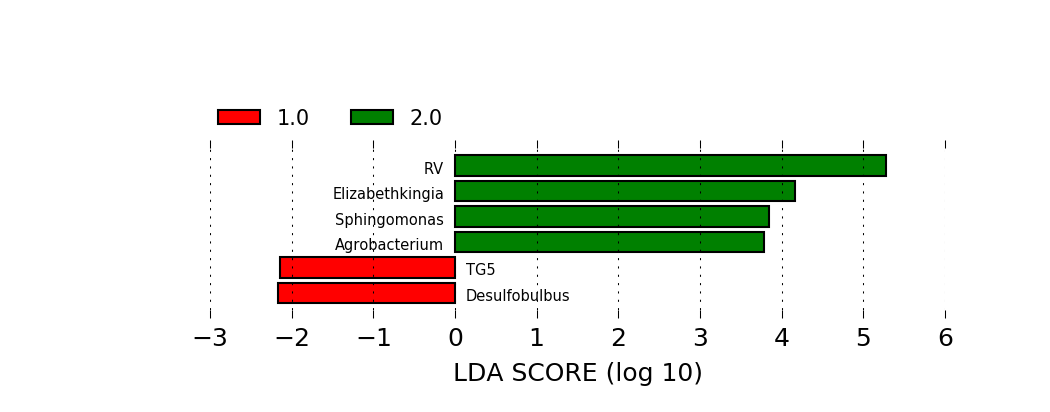

The file beside this chart, header and first rows:
PatientID	DU0098	DU0099	TT0040	TT0041	TT0046	TT0047	TT0044	TT0045	KL0014	DU0091	TT0048	DU0093	DU0094	DU0095	DU0096	DU0097	DU0010	DU0011	DU0012	DU0013	DU0014	DU0015	DU0016
Actinobacillus	0.0	0.0	0.000777	0.2852	0.000329	0.01112	0.01801	0.0	0.0	0.0	0.0	0.0	0.0	0.0	0.0	0.0	0.0	0.0	0.0	0.0	0.0	0.0	0.0
Actinomyces	0.0003977	0.003856	0.003497	0.005157	0.006497	0.03337	0.01108	0.00325	0.0009749	0.0	0.01289	0.0	0.0	0.0	0.0	0.0	0.02744	0.01436	0.01485	0.01482	0.161	0.04576	0.007355
Atopobium	0.0001326	0.000445	0.0	0.0002579	0.004194	0.0	0.0003463	8.553588298428863e-05	0.001184	0.0	0.001454	0.0	0.0	0.0	0.0	0.0	0.00309	0.001452	0.004734	0.003578	0.01079	0.01382	0.0004391
Bulleidia	0.0	0.0001483	0.000777	0.0	0.003454	0.0006067	0.002424	0.0004277	0.0	0.0	0.0008722	0.0	0.0	0.0	0.0	0.0	0.001091	0.001452	0.0	0.0	0.0003372	0.0	0.0
Campylobacter	0.0003977	0.000445	0.0	0.0005157	0.003701	0.001416	0.001039	8.553588298428863e-05	0.0	0.0	0.0008722	0.0	0.0	0.0	0.0	0.0	0.0	0.0001614	0.000653	0.0003407	0.004215	0.001168	0.0
Capnocytophaga	0.008086	0.00267	0.001943	0.006189	0.01127	0.04489	0.005194	0.002481	0.0	0.0	0.003295	0.0	0.0	0.0	0.0	0.0	0.0009088	0.008068	0.0	0.008177	0.02226	0.0	0.0003293
Catonella	0.0	0.0001483	0.0	0.0	0.0005757	0.0006067	0.0006925	0.0	0.0	0.0	0.0001938	0.0	0.0	0.0	0.0	0.0	0.0	0.0008068	0.0	0.0	0.0	0.0	0.0
Fusobacterium	0.0005302	0.00178	0.004274	0.03069	0.03199	0.04631	0.007271	0.005132	0.0	0.0	0.003683	0.0	0.0	0.0	0.0	0.0	0.003635	0.001452	0.0	0.0008518	0.006407	0.0	0.0003293
Gemella	0.0001326	0.02002	0.08275	0.1313	0.0	0.0	0.0	0.0	0.0	0.0	0.0	0.0	0.0	0.0	0.0	0.0	0.005271	0.121	0.0	0.0005111	0.0	0.0	0.0
Granulicatella	0.0006628	0.01483	0.02603	0.01315	0.001809	0.003236	0.01801	0.007527	0.001741	0.0	0.0	0.0	0.01915	0.0	0.1043	0.04505	0.002181	0.009359	0.05158	0.004429	0.04451	0.03621	0.007574
Haemophilus	0.002916	0.7283	0.01515	0.08819	0.0426	0.04732	0.0644	0.0296	0.0	0.4593	0.01803	0.3812	0.3431	0.1628	0.277	0.1115	0.4171	0.001775	0.005387	0.02044	0.02209	0.001168	0.9274
Leptotrichia	0.01193	0.00178	0.003108	0.003352	0.02426	0.03418	0.005886	0.001882	0.0	0.0	0.01386	0.0	0.0	0.0	0.0	0.0	0.0005453	0.002743	0.0	0.0001704	0.0113	0.0	0.0002195
Megasphaera	0.0	0.0001483	0.0	0.0002579	0.0001645	0.0	0.0	0.0	0.0	0.0	0.0	0.0	0.0	0.0	0.0	0.0	0.0	0.0	0.0	0.0	0.001517	0.0003894	0.0
Mogibacterium	0.0	0.0	0.0	0.0	0.000329	0.0002022	0.0003463	0.0	0.0	0.0	0.0002907	0.0	0.0	0.0	0.0	0.0	0.001999	0.0006455	0.0	0.004089	0.003878	0.0	0.0001098
Moryella	0.0	0.0008899	0.0003885	0.0	0.001398	0.001011	0.0003463	0.0	0.0	0.0	0.001647	0.0	0.0	0.0	0.0	0.0	0.000727	0.002259	0.001469	0.0	0.0001686	0.0	0.0002195
Neisseria	0.06787	0.002522	0.08664	0.05957	0.1141	0.3163	0.04744	0.157	0.0	0.0	0.09206	0.0	0.0	0.0	0.0	0.03063	0.0001818	0.0009682	0.005224	0.005622	0.0	0.0	0.006147
Oribacterium	0.0	0.0007416	0.0003885	0.0	0.002467	0.0006067	0.002424	0.001112	0.0	0.0	0.002713	0.0	0.0	0.0	0.0	0.0	0.001636	0.001452	0.0004897	0.0003407	0.000843	0.0	0.0001098
Parvimonas	0.0	0.003411	0.0	0.0007736	0.001151	0.003236	0.001039	0.0	0.0	0.0	0.0	0.0	0.0	0.0	0.0	0.0	0.001454	0.0008068	0.0	0.002215	0.001012	0.0	0.0
Peptostreptococcus	0.0	0.0	0.0	0.0	0.002056	0.00546	0.002424	8.553588298428863e-05	0.0	0.0	0.0	0.0	0.0	0.0	0.0	0.0	0.0	0.0	0.0	0.0	0.0	0.0	0.0
Porphyromonas	0.02293	0.004153	0.008936	0.1215	0.02476	0.1025	0.0135	0.005902	0.0	0.0	0.001066	0.0	0.0	0.0	0.0	0.0	0.0005453	0.0001614	0.0	0.01295	0.002529	0.001363	0.0002195
Prevotella	0.01365	0.01439	0.02176	0.02682	0.05848	0.01881	0.05921	0.03002	0.08726	0.0	0.1492	0.0	0.0	0.0	0.0	0.0	0.003272	0.007584	0.004571	0.04157	0.08161	0.01558	0.0003293
Rothia	0.003446	0.02329	0.09091	0.07349	0.03462	0.1407	0.0277	0.02181	0.0	0.0	0.03741	0.1825	0.1994	0.1078	0.0617	0.04873	0.1043	0.2533	0.2555	0.1351	0.03338	0.1059	0.02645
Selenomonas	0.0001326	0.000445	0.0	0.0	0.004606	0.0006067	0.0	0.0	0.002855	0.0	0.0006784	0.0	0.0	0.0	0.0	0.0	0.003453	0.0004841	0.0	0.00477	0.006238	0.001168	0.0001098
Streptococcus	0.7906	0.1549	0.1441	0.1186	0.01801	0.1575	0.1087	0.02207	0.0002089	0.5407	0.1159	0.4362	0.4384	0.7294	0.557	0.2286	0.3784	0.03857	0.1033	0.08024	0.4362	0.05471	0.01273
Tannerella	0.0	0.0001483	0.0	0.001805	0.0005757	0.0	0.0	0.0	0.0	0.0	0.0002907	0.0	0.0	0.0	0.0	0.0	0.0	0.0001614	0.0	0.0	0.008093	0.0	0.0
Veillonella	0.03022	0.01187	0.007382	0.006189	0.0162	0.01092	0.01524	0.01044	0.0	0.0	0.03208	0.0	0.0	0.0	0.0	0.0	0.01509	0.02582	0.04163	0.1319	0.1039	0.1669	0.001537
Abiotrophia	0.003579	0.002225	0.0	0.0	0.0	0.0	0.0006925	0.0	0.0	0.0	0.0	0.0	0.0	0.0	0.0	0.0	0.02581	0.002582	0.0	0.006814	0.0	0.0	0.0
Aggregatibacter	0.0	0.0	0.0	0.01676	0.0	0.00182	0.0006925	0.0	0.0	0.0	0.0	0.0	0.0	0.0	0.0	0.0	0.0	0.0003227	0.0	0.0	0.0	0.0	0.0
Bifidobacterium	0.0	0.0001483	0.0	0.0	0.0	0.0	0.0	0.0	0.0	0.0	0.0	0.0	0.0	0.0	0.0	0.0	0.0	0.0	0.001959	0.0	0.0	0.0	0.0
Butyrivibrio	0.0	0.0	0.0	0.0	0.0004112	0.0	0.0003463	0.0	0.0	0.0	0.0	0.0	0.0	0.0	0.0	0.0	0.0	0.0	0.0	0.0	0.0	0.0	0.0
Cardiobacterium	0.0	0.0001483	0.0	0.0	0.0	0.0	0.0	0.002138	0.0	0.0	0.0	0.0	0.0	0.0	0.0	0.0	0.0	0.0001614	0.0	0.0005111	0.0	0.0	0.0
Corynebacterium	0.0	0.0002966	0.0	0.002321	0.0009047	0.0	0.003116	0.0005132	0.3052	0.0	0.0009691	0.0	0.0	0.0	0.0	0.0	0.0003635	0.0001614	0.0	0.0	0.0003372	0.0	0.007245
Dialister	0.0	0.0001483	0.0	0.0	0.0004935	0.0006067	0.0	0.0	0.0	0.0	0.0	0.0	0.0	0.0	0.0	0.0	0.0005453	0.0	0.0	0.0005111	0.0	0.02103	0.0
Lautropia	0.03725	0.0007416	0.0	0.0002579	0.0	0.0002022	0.00277	0.002224	0.0	0.0	0.0	0.0	0.0	0.0	0.0	0.0	0.0003635	0.0003227	0.0	0.0	0.0	0.01733	0.0
Paludibacter	0.0	0.0001483	0.0	0.0	0.0001645	0.0002022	0.0	0.0	0.0	0.0	0.0	0.0	0.0	0.0	0.0	0.0	0.0	0.0001614	0.0	0.0003407	0.003878	0.0	0.0
Scardovia	0.0002651	0.0	0.0	0.0	0.0	0.0	0.0	0.0	0.0	0.0	0.0	0.0	0.0	0.0	0.0	0.0	0.0	0.0004841	0.0	0.0001704	0.0003372	0.0	0.0
Sharpea	0.0	0.0	0.0	0.0	8.224360543466774e-05	0.0	0.0	0.0	0.0	0.0	0.0	0.0	0.0	0.0	0.0	0.0	0.0	0.0	0.0	0.0	0.0	0.0	0.0
Staphylococcus	0.0	0.0	0.0	0.0	0.0	0.0	0.0	0.0	0.01393	0.0	0.0	0.0	0.0	0.0	0.0	0.0	0.0	0.0	0.0	0.0008518	0.0	0.001752	0.0
Bacteroides	0.0	0.0	0.0	0.0	8.224360543466774e-05	0.0004044	0.0	0.0	0.0	0.0	0.0	0.0	0.0	0.0	0.0	0.0	0.0	0.0	0.0	0.0	0.0	0.0	0.0
Janthinobacterium	0.0	0.0	0.0	0.0	0.0	0.0	0.0	0.0	0.0	0.0	0.0	0.0	0.0	0.0	0.0	0.0	0.0	0.0	0.0	0.0	0.0	0.0	0.0
Klebsiella	0.0	0.0	0.0	0.0	0.0	0.0	0.0	0.0	0.07577	0.0	0.0	0.0	0.0	0.0	0.0	0.0	0.0	0.0	0.0	0.0	0.0	0.0	0.0
Pyramidobacter	0.0	0.0	0.0	0.0005157	0.0	0.0	0.0	0.0	0.0	0.0	0.0	0.0	0.0	0.0	0.0	0.0	0.0	0.0	0.0	0.0	0.0	0.0	0.0
Treponema	0.0	0.0	0.0	0.0	0.0007402	0.01052	0.0003463	0.0	0.0	0.0	0.0	0.0	0.0	0.0	0.0	0.0	0.0	0.0001614	0.0	0.0	0.003035	0.0	0.0
Filifactor	0.0	0.000445	0.0	0.0	0.0002467	0.001213	0.0	0.0	0.0	0.0	0.0	0.0	0.0	0.0	0.0	0.0	0.0	0.0	0.0	0.0	0.004384	0.0	0.0
Moraxella	0.0	0.001187	0.0	0.0	0.0	0.0	0.0	0.0	0.0	0.0	0.0	0.0	0.0	0.0	0.0	0.0	0.0001818	0.0	0.0001632	0.0005111	0.0001686	0.0	0.0005488
Achromobacter	0.0	0.0	0.0	0.0	8.224360543466774e-05	0.0	0.0006925	0.0	0.0004178	0.0	0.0009691	0.0	0.0	0.0	0.0	0.0	0.0	0.0	0.0	0.0	0.0	0.0	0.0
Eikenella	0.0	0.0	0.0	0.004899	0.0	0.002224	0.0	0.0	0.0004178	0.0	0.0	0.0	0.0	0.0	0.0	0.0	0.0001818	0.0	0.0	0.0008518	0.00118	0.0	0.0
Mycoplasma	0.0	0.0001483	0.0	0.002063	0.0	0.0	0.0	0.0	0.0002089	0.0	0.0	0.0	0.0	0.0	0.0	0.0	0.0001818	0.0003227	0.0	0.0	0.001012	0.0001947	0.0
Pseudomonas	0.0	0.0005933	0.001166	0.0	0.0866	0.0	0.07825	0.1963	0.0	0.0	0.0004845	0.0	0.0	0.0	0.0	0.03546	0.0	0.0	0.0	0.0	0.0	0.0148	0.0005488
Schwartzia	0.0	0.0	0.0	0.0	8.224360543466774e-05	0.0	0.0	0.0	0.0	0.0	0.0	0.0	0.0	0.0	0.0	0.0	0.0	0.0	0.0	0.0	0.0	0.0	0.0
Acinetobacter	0.0	0.0	0.0	0.0	0.0	0.0	0.0	0.0	0.0009749	0.0	0.0	0.0	0.0	0.0	0.0	0.0	0.0	0.0	0.0	0.0	0.0	0.0	0.0
Leuconostoc	0.001723	0.0	0.0	0.0	0.0	0.0	0.0	0.0	0.0	0.0	0.0	0.0	0.0	0.0	0.0	0.0	0.0	0.0	0.0	0.0	0.0	0.0	0.0
Propionibacterium	0.0	0.0	0.0	0.0	0.0	0.0	0.0	0.0	0.0	0.0	0.0	0.0	0.0	0.0	0.0	0.0	0.0	0.0	0.0	0.0	0.0	0.0001947	0.0
Burkholderia	0.0	0.0	0.0	0.0	0.0	0.0	0.0	0.0	0.0	0.0	0.0	0.0	0.0	0.0	0.0	0.0	0.0	0.0	0.0	0.0	0.0005058	0.0	0.0
Lactobacillus	0.002253	0.001038	0.0	0.0	0.0	0.0	0.0	0.0	0.0	0.0	0.008043	0.0	0.0	0.0	0.0	0.0	0.0	0.0	0.003102	0.01107	0.0	0.0	0.0
Chryseobacterium	0.0	0.0	0.0	0.0	0.0	0.0	0.0	0.0	0.0	0.0	0.0	0.0	0.0	0.0	0.0	0.0	0.0	0.0	0.0	0.0	0.0	0.0	0.0
Kingella	0.0	0.0001483	0.0	0.0	0.0	0.0	0.0	0.0	0.0	0.0	0.0	0.0	0.0	0.0	0.0	0.0	0.0	0.0003227	0.0	0.002726	0.002023	0.0001947	0.0
Nocardia	0.0	0.0	0.0	0.0	0.0	0.0	0.0	0.0	0.0	0.0	0.0	0.0	0.0	0.0	0.0	0.0	0.0	0.0	0.0	0.0	0.0	0.0	0.0
Alloscardovia	0.0	0.0	0.0	0.0	0.0	0.0	0.0	0.0	0.0	0.0	0.0001938	0.0	0.0	0.0	0.0	0.0	0.0	0.0	0.0	0.0	0.006744	0.0	0.0
Enterococcus	0.0	0.0	0.0	0.0	0.0	0.0	0.0	0.0	0.0	0.0	0.0	0.0	0.0	0.0	0.0	0.0	0.0	0.0	0.003754	0.001022	0.005395	0.0	0.0
... 74 more rows
